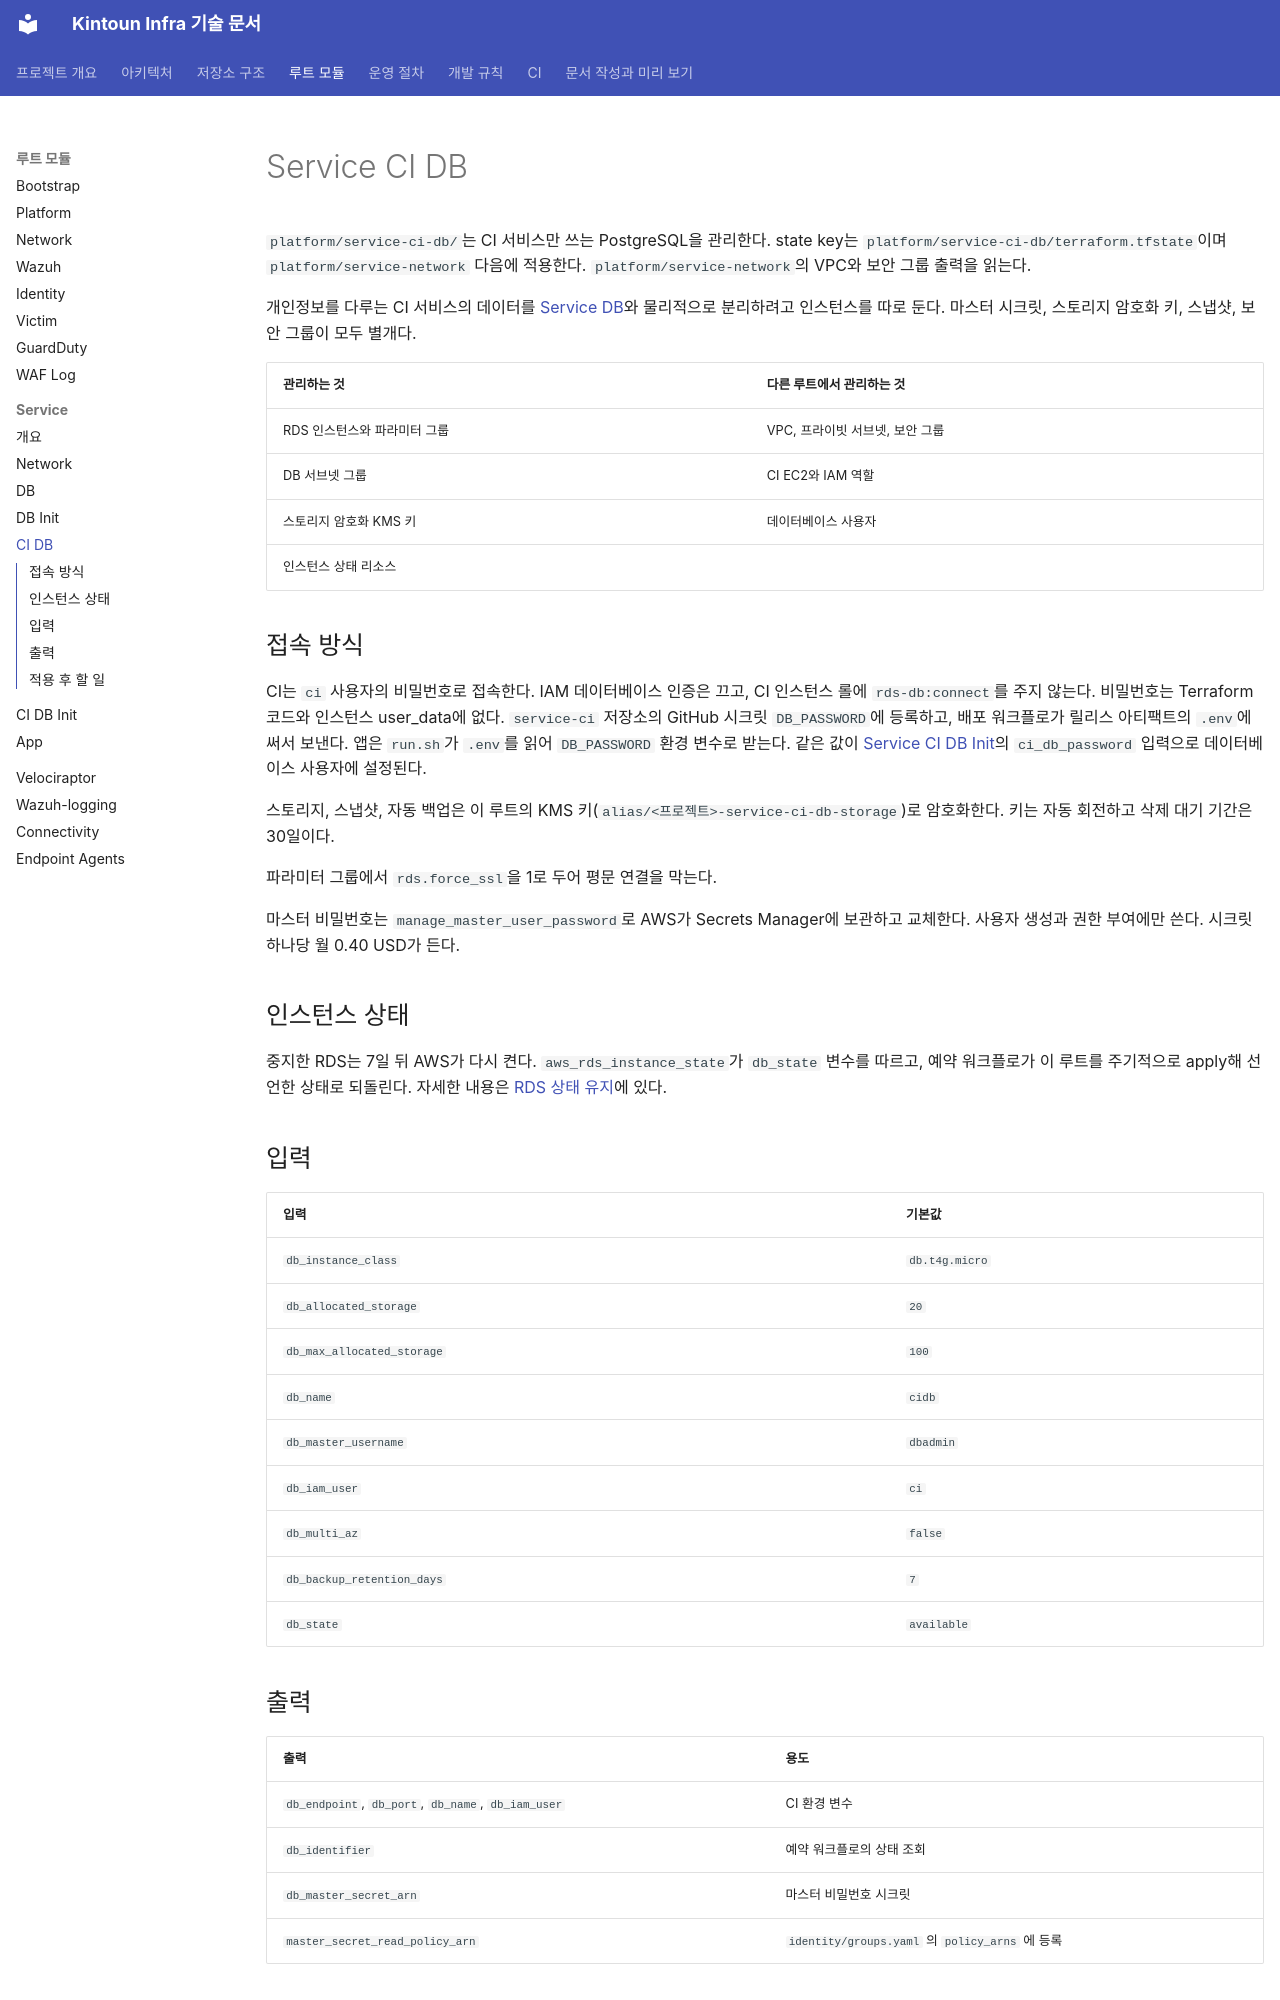

repository: kintoun-secops/kintoun-infra · page: modules/platform/service-ci-db/index.html · generator: mkdocs

# Service CI DB

`platform/service-ci-db/`는 CI 서비스만 쓰는 PostgreSQL을 관리한다.
state key는 `platform/service-ci-db/terraform.tfstate`이며 `platform/service-network` 다음에 적용한다.
`platform/service-network`의 VPC와 보안 그룹 출력을 읽는다.

개인정보를 다루는 CI 서비스의 데이터를 [Service DB](service-db.md)와 물리적으로 분리하려고 인스턴스를 따로 둔다.
마스터 시크릿, 스토리지 암호화 키, 스냅샷, 보안 그룹이 모두 별개다.

| 관리하는 것 | 다른 루트에서 관리하는 것 |
| --- | --- |
| RDS 인스턴스와 파라미터 그룹 | VPC, 프라이빗 서브넷, 보안 그룹 |
| DB 서브넷 그룹 | CI EC2와 IAM 역할 |
| 스토리지 암호화 KMS 키 | 데이터베이스 사용자 |
| 인스턴스 상태 리소스 | |

## 접속 방식

CI는 `ci` 사용자의 비밀번호로 접속한다. IAM 데이터베이스 인증은 끄고, CI 인스턴스 롤에 `rds-db:connect`를 주지 않는다.
비밀번호는 Terraform 코드와 인스턴스 user_data에 없다. `service-ci` 저장소의 GitHub 시크릿 `DB_PASSWORD`에 등록하고,
배포 워크플로가 릴리스 아티팩트의 `.env`에 써서 보낸다. 앱은 `run.sh`가 `.env`를 읽어 `DB_PASSWORD` 환경 변수로 받는다.
같은 값이 [Service CI DB Init](../service-ci-db-init.md)의 `ci_db_password` 입력으로 데이터베이스 사용자에 설정된다.

스토리지, 스냅샷, 자동 백업은 이 루트의 KMS 키(`alias/<프로젝트>-service-ci-db-storage`)로 암호화한다.
키는 자동 회전하고 삭제 대기 기간은 30일이다.

파라미터 그룹에서 `rds.force_ssl`을 1로 두어 평문 연결을 막는다.

마스터 비밀번호는 `manage_master_user_password`로 AWS가 Secrets Manager에 보관하고 교체한다.
사용자 생성과 권한 부여에만 쓴다. 시크릿 하나당 월 0.40 USD가 든다.

## 인스턴스 상태

중지한 RDS는 7일 뒤 AWS가 다시 켠다.
`aws_rds_instance_state`가 `db_state` 변수를 따르고, 예약 워크플로가 이 루트를 주기적으로 apply해
선언한 상태로 되돌린다. 자세한 내용은 [RDS 상태 유지](../../ci/rds-state.md)에 있다.

## 입력

| 입력 | 기본값 |
| --- | --- |
| `db_instance_class` | `db.t4g.micro` |
| `db_allocated_storage` | `20` |
| `db_max_allocated_storage` | `100` |
| `db_name` | `cidb` |
| `db_master_username` | `dbadmin` |
| `db_iam_user` | `ci` |
| `db_multi_az` | `false` |
| `db_backup_retention_days` | `7` |
| `db_state` | `available` |
